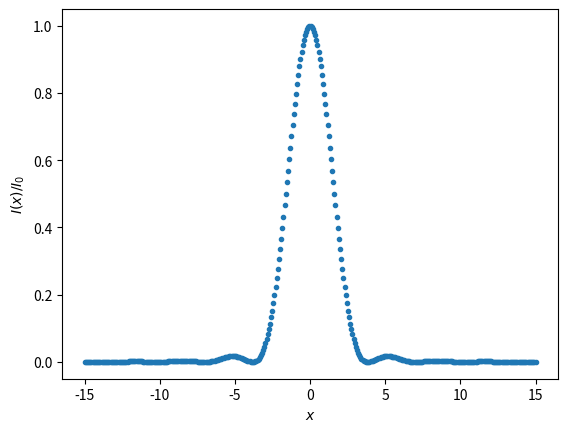

The script that saved this image:
import numpy as np
import scipy.special
import matplotlib.pyplot as plt
import seaborn as sns

# Generate and array of x-values
x = np.linspace(-15, 15, 400)

#Compute the normalized intensity
norm_I = 4 * (scipy.special.j1(x) / x)**2

# Plot our computation
# $$ makes stuff in between be rendered more mathishy
plt.plot(x, norm_I, marker='.', linestyle='none')
plt.xlabel('$x$')
plt.ylabel('$I(x) / I_0$')
